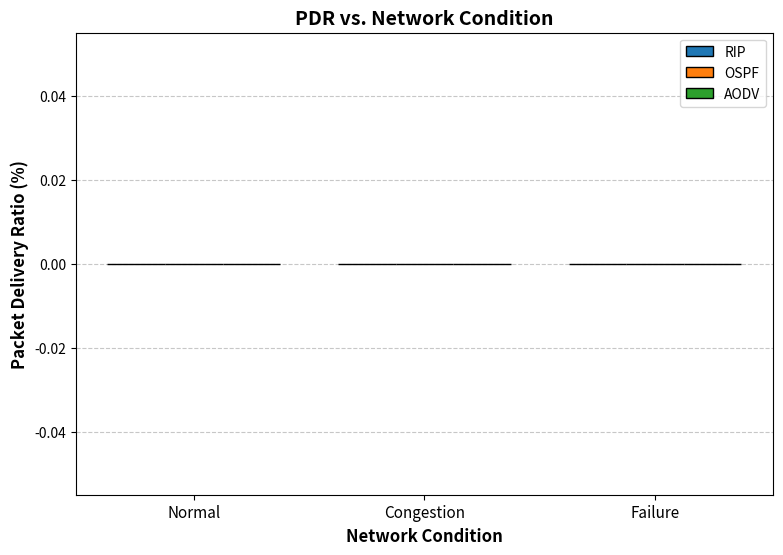

Write Python code to recreate this figure. (Note: this script raises an exception after producing the figure.)
import csv
import os
import matplotlib.pyplot as plt
import numpy as np

# Ensure you have matplotlib installed: pip3 install matplotlib numpy

protocols = ['rip', 'ospf', 'aodv']
scenarios = ['normal', 'congestion', 'failure']

# Initialize data structures for the 3 requested metrics
metrics = {
    'pdr': {'data': {p: [] for p in protocols}, 'title': 'PDR vs. Network Condition', 'ylabel': 'Packet Delivery Ratio (%)', 'file': 'chart_pdr.png'},
    'delay': {'data': {p: [] for p in protocols}, 'title': 'End-to-End Delay vs. Network Condition', 'ylabel': 'Average Delay (ms)', 'file': 'chart_delay.png'},
    'updates': {'data': {p: [] for p in protocols}, 'title': 'Routing Table Updates vs. Network Condition', 'ylabel': 'Number of Table Changes', 'file': 'chart_updates.png'}
}

# 1. Read the CSV files for PDR and Delay
for p in protocols:
    for s in scenarios:
        filepath = f"results/summary_{p}_{s}.csv"
        try:
            with open(filepath, 'r') as f:
                reader = csv.DictReader(f)
                for row in reader:
                    metrics['pdr']['data'][p].append(float(row['pdr_percent']))
                    metrics['delay']['data'][p].append(float(row['avg_delay_ms']))
        except FileNotFoundError:
            print(f"Warning: {filepath} not found. Inserting 0.")
            metrics['pdr']['data'][p].append(0.0)
            metrics['delay']['data'][p].append(0.0)

# 2. Parse the rt_*.txt files to count Routing Table Updates
for p in protocols:
    for s in scenarios:
        filepath = f"results/rt_{p}_{s}.txt"
        update_count = 0
        node_tables = {} # Stores the last seen routing table for each node
        
        try:
            with open(filepath, 'r') as f:
                content = f.read()
                
            # NS-3 routing tables output blocks starting with "Node: X"
            blocks = content.split("Node: ")
            for block in blocks[1:]: # Skip the first empty split
                lines = block.strip().split('\n')
                if not lines: continue
                
                # Extract the Node ID from the first line (e.g., "0, Time: +0.25s...")
                first_line = lines[0]
                node_id_str = first_line.split(',')[0].strip()
                
                try:
                    node_id = int(node_id_str)
                except ValueError:
                    continue
                    
                # The remaining lines are the actual routing table entries
                table_state = '\n'.join(lines[1:]).strip()
                
                # Compare current table state to the last known state for this node
                if node_id not in node_tables:
                    node_tables[node_id] = table_state
                    update_count += 1  # Initial population counts as an update
                elif node_tables[node_id] != table_state:
                    node_tables[node_id] = table_state
                    update_count += 1  # Route added, removed, or metric changed
                    
            metrics['updates']['data'][p].append(update_count)
            
        except FileNotFoundError:
            print(f"Warning: {filepath} not found. Inserting 0.")
            metrics['updates']['data'][p].append(0)

# 3. Generate and save the plots
x = np.arange(len(scenarios))
width = 0.25
colors = ['#1f77b4', '#ff7f0e', '#2ca02c'] # Blue, Orange, Green

for key, metric in metrics.items():
    plt.figure(figsize=(9, 6))
    
    # Create grouped bars
    plt.bar(x - width, metric['data']['rip'], width, label='RIP', color=colors[0], edgecolor='black', zorder=3)
    plt.bar(x, metric['data']['ospf'], width, label='OSPF', color=colors[1], edgecolor='black', zorder=3)
    plt.bar(x + width, metric['data']['aodv'], width, label='AODV', color=colors[2], edgecolor='black', zorder=3)
    
    # Formatting
    plt.title(metric['title'], fontsize=14, fontweight='bold')
    plt.xlabel('Network Condition', fontsize=12, fontweight='bold')
    plt.ylabel(metric['ylabel'], fontsize=12, fontweight='bold')
    
    # Label the X-axis with the scenarios
    plt.xticks(x, [s.capitalize() for s in scenarios], fontsize=11)
    
    plt.legend()
    plt.grid(axis='y', linestyle='--', alpha=0.7, zorder=0)
    
    # Save to the results folder
    out_file = os.path.join("results", metric['file'])
    plt.savefig(out_file, bbox_inches='tight', dpi=300)
    print(f"Saved plot: {out_file}")

# Display the graphs on your screen
plt.show()
